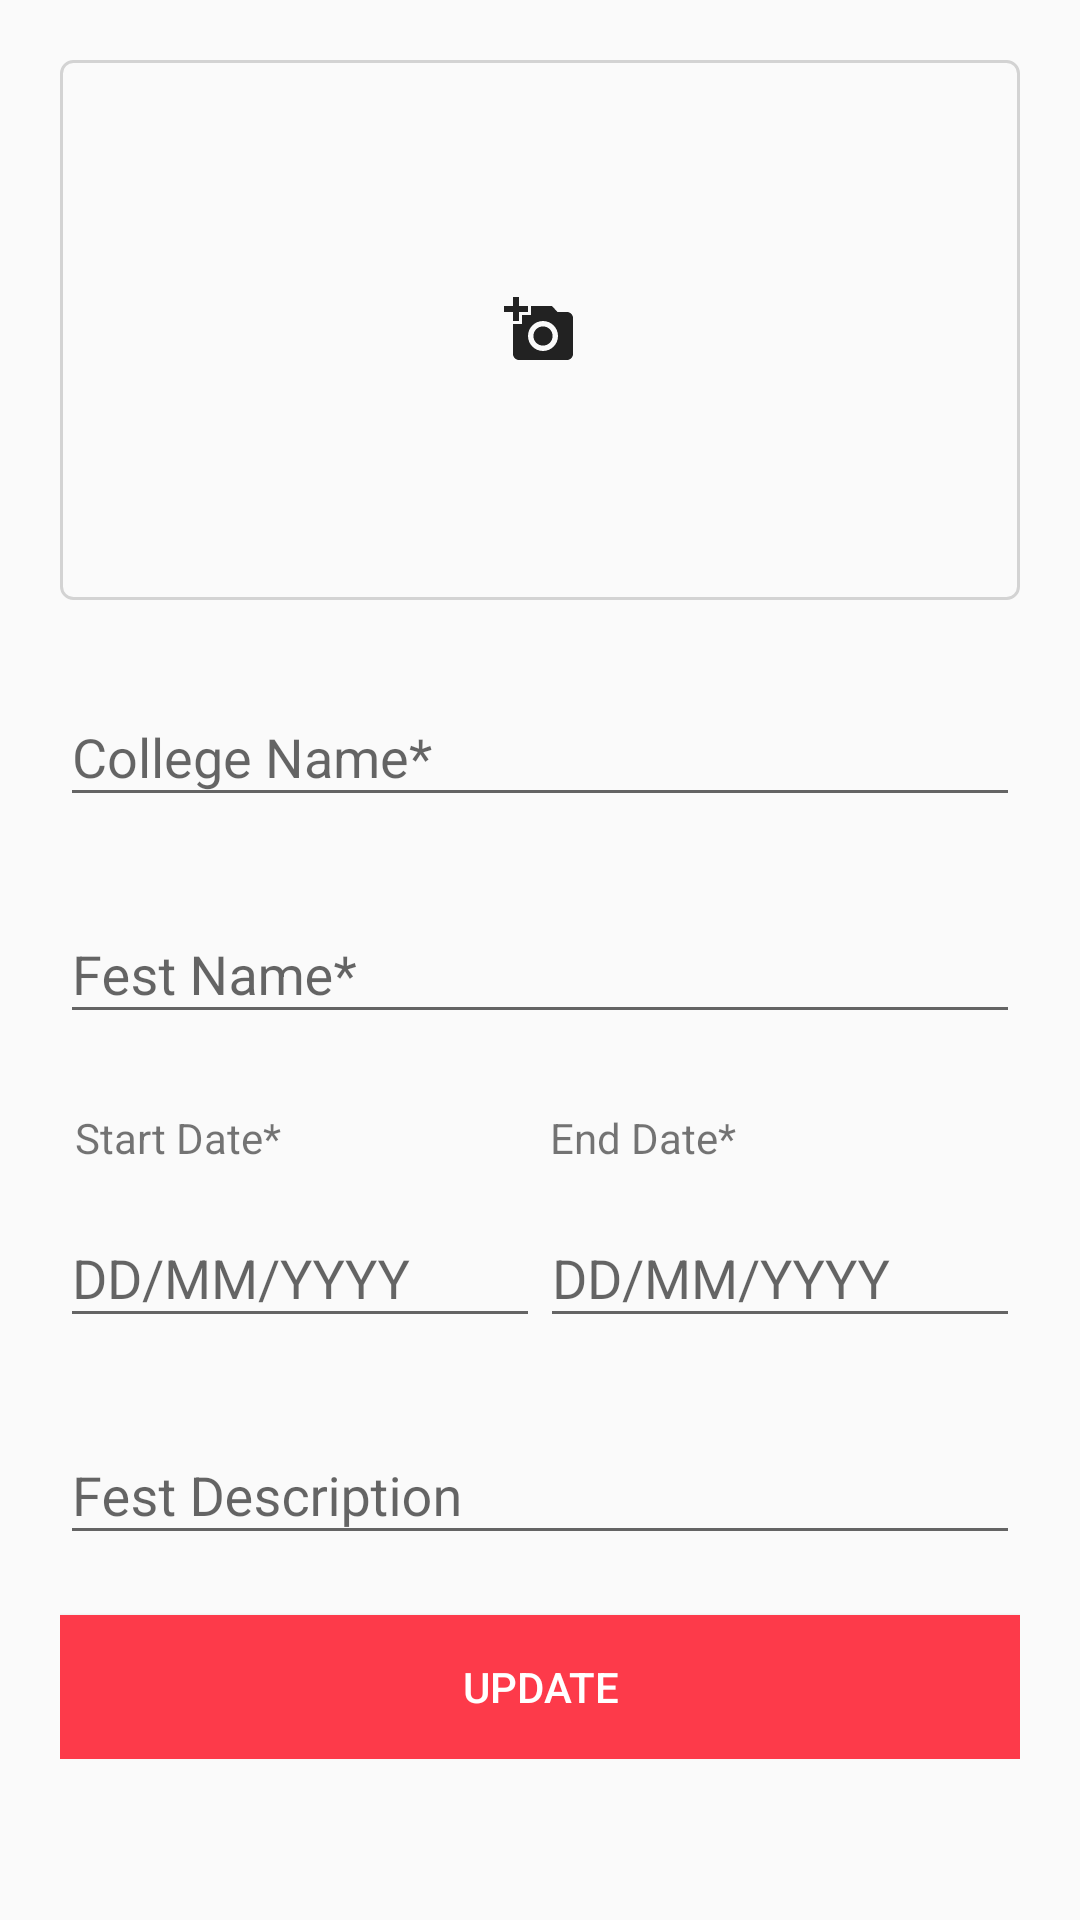

The Android layout XML behind this screen, and the referenced resources:
<!-- AndroidManifest.xml: application theme NoTheme -->
<!-- res/layout/activity_fest_update.xml -->
<?xml version="1.0" encoding="utf-8"?>
<LinearLayout xmlns:android="http://schemas.android.com/apk/res/android"
    xmlns:app="http://schemas.android.com/apk/res-auto"
    xmlns:tools="http://schemas.android.com/tools"
    android:layout_width="match_parent"
    android:layout_height="match_parent"
    android:orientation="vertical"
    tools:context=".FestUpdateActivity">

    <ScrollView
        android:layout_width="match_parent"
        android:layout_height="match_parent">

        <LinearLayout
            android:layout_width="match_parent"
            android:layout_height="match_parent"
            android:orientation="vertical"
            android:padding="20dp">

            <ImageView
                android:id="@+id/updateCollegeImageView"
                android:layout_width="match_parent"
                android:layout_height="200dp"
                android:layout_marginBottom="10dp"
                android:visibility="gone" />

            <ImageButton
                android:id="@+id/updateImageButton"
                android:layout_width="match_parent"
                android:layout_height="180dp"
                android:layout_marginBottom="20dp"
                android:background="@drawable/button"
                android:paddingTop="40dp"
                android:paddingBottom="40dp"
                app:srcCompat="@drawable/ic_add_a_photo_black" />

            <com.google.android.material.textfield.TextInputLayout
                android:layout_width="match_parent"
                android:layout_height="wrap_content"
                android:layout_marginBottom="20dp">

                <com.google.android.material.textfield.TextInputEditText
                    android:id="@+id/updateCollegeName"
                    android:layout_width="match_parent"
                    android:layout_height="wrap_content"
                    android:hint="College Name*" />
            </com.google.android.material.textfield.TextInputLayout>

            <com.google.android.material.textfield.TextInputLayout
                android:layout_width="match_parent"
                android:layout_height="wrap_content"
                android:layout_marginBottom="20dp">

                <com.google.android.material.textfield.TextInputEditText
                    android:id="@+id/updateFestName"
                    android:layout_width="match_parent"
                    android:layout_height="wrap_content"
                    android:hint="Fest Name*" />

            </com.google.android.material.textfield.TextInputLayout>

            <LinearLayout
                android:layout_width="match_parent"
                android:layout_height="wrap_content"
                android:orientation="horizontal"
                android:padding="5dp">

                <TextView
                    android:id="@+id/updatetextView3"
                    android:layout_width="wrap_content"
                    android:layout_height="wrap_content"
                    android:layout_weight="1"
                    android:text="Start Date*" />

                <TextView
                    android:id="@+id/updatetextView4"
                    android:layout_width="wrap_content"
                    android:layout_height="wrap_content"
                    android:layout_weight="1"
                    android:text="End Date*" />
            </LinearLayout>

            <LinearLayout
                android:layout_width="match_parent"
                android:layout_height="wrap_content"
                android:layout_marginBottom="20dp"
                android:orientation="horizontal">

                <com.google.android.material.textfield.TextInputLayout
                    android:layout_width="wrap_content"
                    android:layout_height="wrap_content"
                    android:layout_weight="1">

                    <com.google.android.material.textfield.TextInputEditText
                        android:id="@+id/updateStartDate"
                        android:layout_width="match_parent"
                        android:layout_height="wrap_content"
                        android:hint="DD/MM/YYYY" />
                </com.google.android.material.textfield.TextInputLayout>

                <com.google.android.material.textfield.TextInputLayout
                    android:layout_width="wrap_content"
                    android:layout_height="wrap_content"
                    android:layout_weight="1">

                    <com.google.android.material.textfield.TextInputEditText
                        android:id="@+id/updateEndDate"
                        android:layout_width="match_parent"
                        android:layout_height="wrap_content"
                        android:hint="DD/MM/YYYY" />
                </com.google.android.material.textfield.TextInputLayout>
            </LinearLayout>

            <com.google.android.material.textfield.TextInputLayout
                android:layout_width="match_parent"
                android:layout_height="wrap_content"
                android:layout_marginBottom="20dp">

                <com.google.android.material.textfield.TextInputEditText
                    android:id="@+id/updateFestdDetails"
                    android:layout_width="match_parent"
                    android:layout_height="wrap_content"
                    android:hint="Fest Description" />
            </com.google.android.material.textfield.TextInputLayout>

            <Button
                android:id="@+id/updateFestBtn"
                android:layout_width="match_parent"
                android:layout_height="wrap_content"
                android:background="@color/redsalsa"
                android:text="update"
                android:textColor="@color/white" />

            <ProgressBar
                android:id="@+id/updateProgressBarResult"
                style="?android:attr/progressBarStyle"
                android:layout_width="match_parent"
                android:layout_height="wrap_content"
                android:visibility="gone" />

        </LinearLayout>
    </ScrollView>

</LinearLayout>
<!-- resources referenced by this layout -->
<resources>
  <color name="redsalsa">#fd3a4a</color>
  <color name="white">#ffffff</color>
  <!-- drawable button (drawable) -->
  <?xml version="1.0" encoding="utf-8"?>
  <selector xmlns:android="http://schemas.android.com/apk/res/android">
      <item>
          <shape android:shape="rectangle">
  
              <stroke android:width="1dp" android:color="#d3d3d3" />
  
              <corners android:radius="4dp"/>
  
          </shape>
      </item>
  </selector>
  <!-- drawable ic_add_a_photo_black (drawable) -->
  <vector android:height="24dp" android:tint="#222222"
      android:viewportHeight="24.0" android:viewportWidth="24.0"
      android:width="24dp" xmlns:android="http://schemas.android.com/apk/res/android">
      <path android:fillColor="#FF000000" android:pathData="M3,4L3,1h2v3h3v2L5,6v3L3,9L3,6L0,6L0,4h3zM6,10L6,7h3L9,4h7l1.83,2L21,6c1.1,0 2,0.9 2,2v12c0,1.1 -0.9,2 -2,2L5,22c-1.1,0 -2,-0.9 -2,-2L3,10h3zM13,19c2.76,0 5,-2.24 5,-5s-2.24,-5 -5,-5 -5,2.24 -5,5 2.24,5 5,5zM9.8,14c0,1.77 1.43,3.2 3.2,3.2s3.2,-1.43 3.2,-3.2 -1.43,-3.2 -3.2,-3.2 -3.2,1.43 -3.2,3.2z"/>
  </vector>
  <style name="NoTheme" parent="Theme.AppCompat.Light.NoActionBar">
          <item name="colorAccent">@color/black</item>
      </style>
  <color name="black">#000000</color>
</resources>
